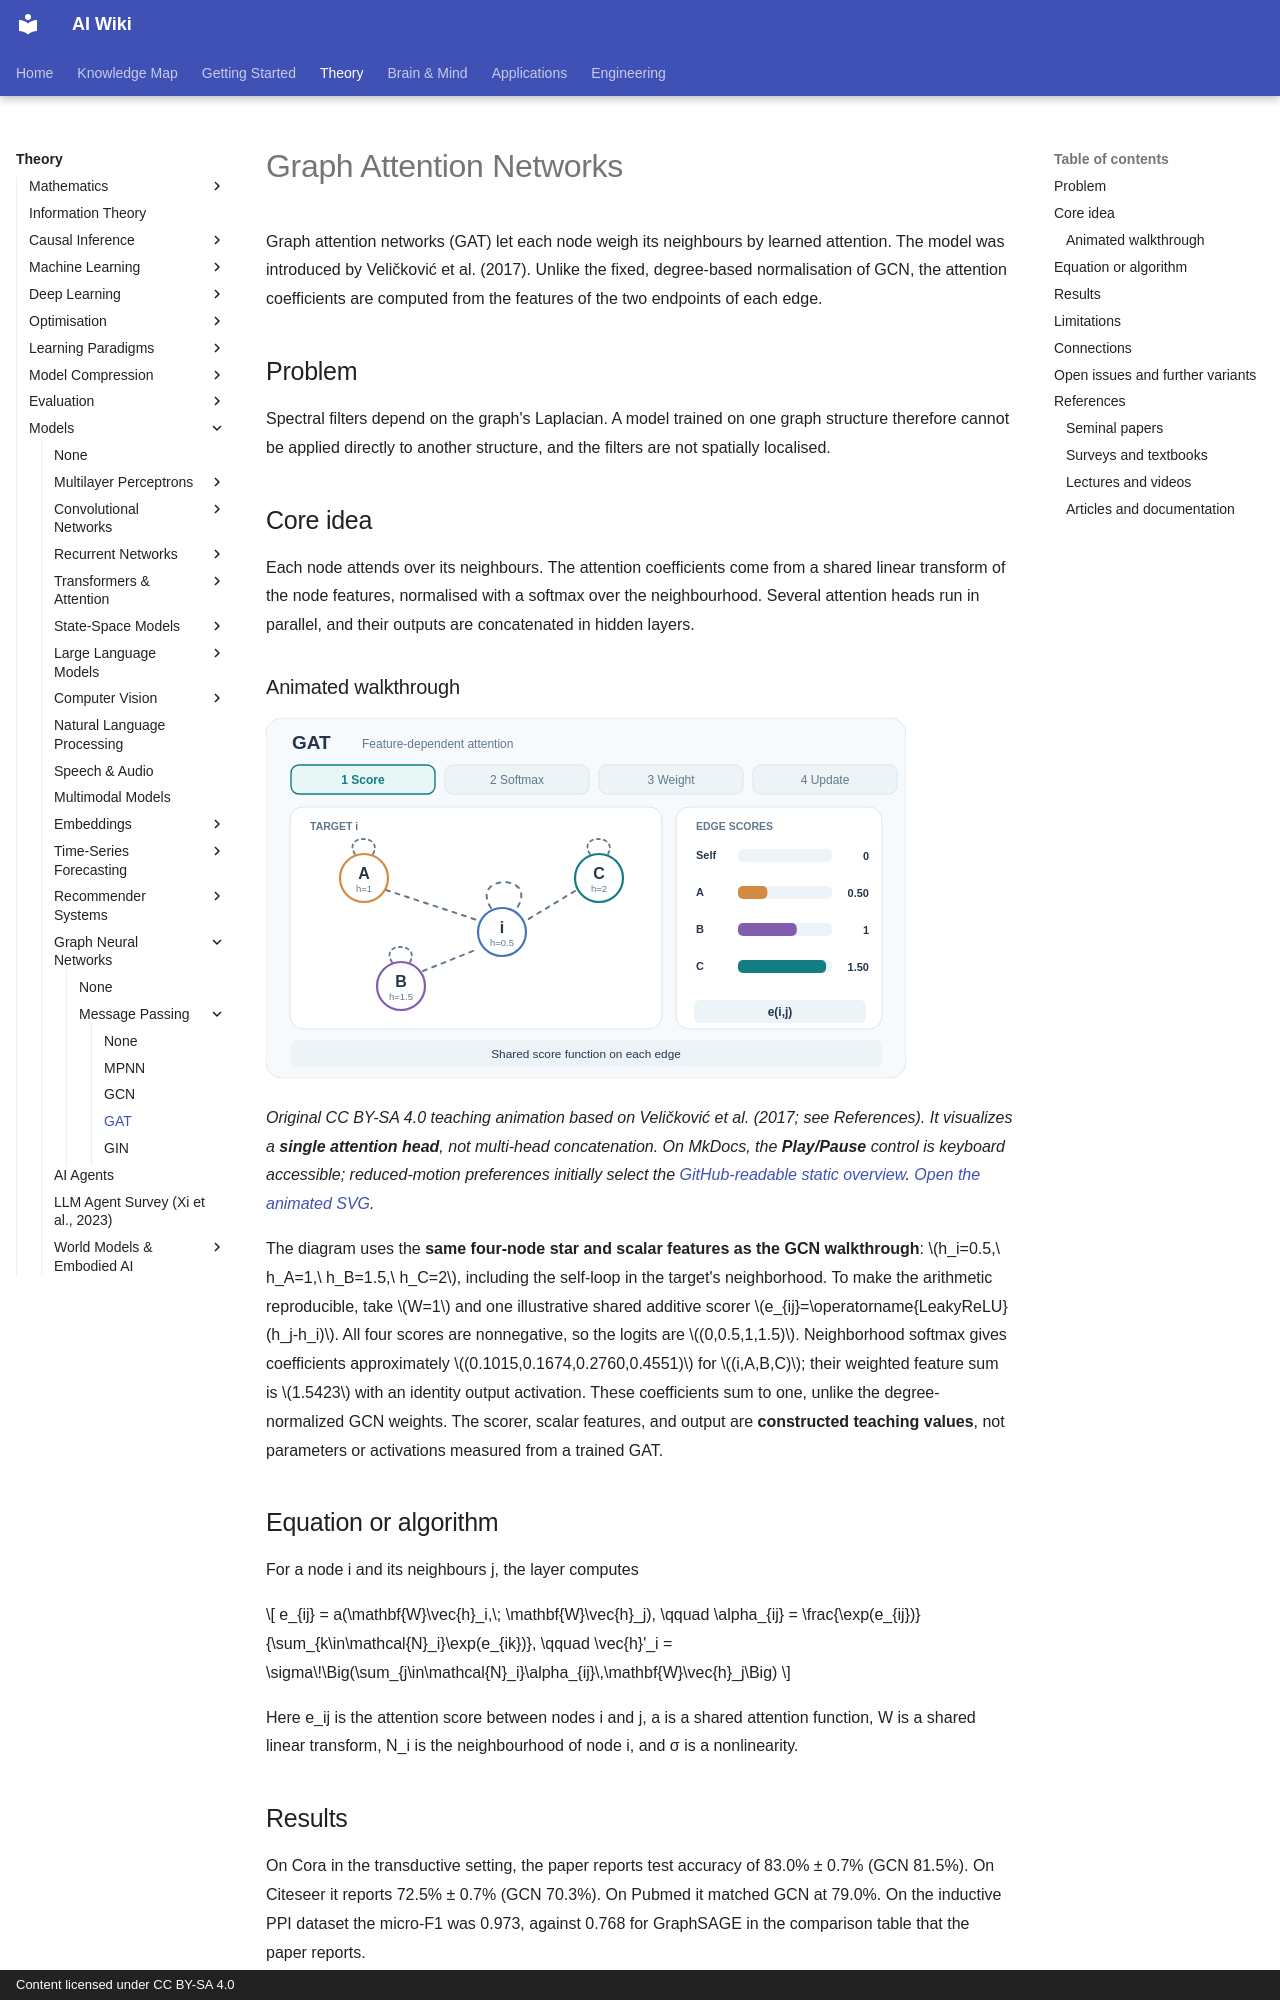

repository: zi-yue-1129/ai-wiki · page: theory/models/gnn/message-passing/gat/index.html · generator: mkdocs · copyright: Content licensed under CC BY-SA 4.0

---
related:
- theory/models/gnn/message-passing
- theory/models/gnn
aliases:
  - Graph Attention Networks
  - GAT
  - 圖注意力網路
tags:
  - graph neural networks
  - attention
  - message passing
last_reviewed: 2026-10-28
---

# Graph Attention Networks

Graph attention networks (GAT) let each node weigh its neighbours by learned attention. The model was introduced by Veličković et al. (2017). Unlike the fixed, degree-based normalisation of GCN, the attention coefficients are computed from the features of the two endpoints of each edge.

## Problem

Spectral filters depend on the graph's Laplacian. A model trained on one graph structure therefore cannot be applied directly to another structure, and the filters are not spatially localised.

## Core idea

Each node attends over its neighbours. The attention coefficients come from a shared linear transform of the node features, normalised with a softmax over the neighbourhood. Several attention heads run in parallel, and their outputs are concatenated in hidden layers.

### Animated walkthrough

![Four-stage GAT animation showing edge scores, neighborhood softmax, weighted messages, and the updated target node.](../../../../../assets/concept-animations/gat-aggregation-motion.svg)

*Original CC BY-SA 4.0 teaching animation based on Veličković et al. (2017; see References). It visualizes a **single attention head**, not multi-head concatenation. On MkDocs, the **Play/Pause** control is keyboard accessible; reduced-motion preferences initially select the [GitHub-readable static overview](../../../../../assets/concept-animations/gat-aggregation-still.svg). [Open the animated SVG](../../../../../assets/concept-animations/gat-aggregation-motion.svg).*

The diagram uses the **same four-node star and scalar features as the GCN walkthrough**: $h_i=0.5,\ h_A=1,\ h_B=1.5,\ h_C=2$, including the self-loop in the target's neighborhood. To make the arithmetic reproducible, take $W=1$ and one illustrative shared additive scorer $e_{ij}=\operatorname{LeakyReLU}(h_j-h_i)$. All four scores are nonnegative, so the logits are $(0,0.5,1,1.5)$. Neighborhood softmax gives coefficients approximately $(0.1015,0.1674,0.2760,0.4551)$ for $(i,A,B,C)$; their weighted feature sum is $1.5423$ with an identity output activation. These coefficients sum to one, unlike the degree-normalized GCN weights. The scorer, scalar features, and output are **constructed teaching values**, not parameters or activations measured from a trained GAT.

## Equation or algorithm

For a node i and its neighbours j, the layer computes

\[
e_{ij} = a(\mathbf{W}\vec{h}_i,\; \mathbf{W}\vec{h}_j), \qquad
\alpha_{ij} = \frac{\exp(e_{ij})}{\sum_{k\in\mathcal{N}_i}\exp(e_{ik})}, \qquad
\vec{h}'_i = \sigma\!\Big(\sum_{j\in\mathcal{N}_i}\alpha_{ij}\,\mathbf{W}\vec{h}_j\Big)
\]

Here e_ij is the attention score between nodes i and j, a is a shared attention function, W is a shared linear transform, N_i is the neighbourhood of node i, and σ is a nonlinearity.
